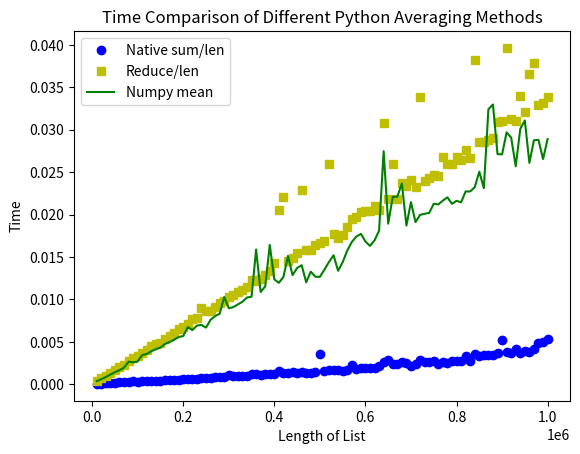

Write Python code to recreate this figure.
import random
import time
from functools import reduce
from statistics import mean

import numpy as np 
import matplotlib.pyplot as plt


lengths = range(10000, 1000001, 10000)
a_list = []
sum_times = []
reduce_times = []
np_times = []
stat_times = []

def sum_len(lst):
	return sum(lst)/len(lst)

def reduce_len(lst):
	return reduce(lambda a, b: a+b, lst) / len(lst)

def np_mean(lst):
	return np.mean(lst)

def stat_mean(lst):
	return mean(lst)

func_timers = [(sum_len, sum_times), (reduce_len, reduce_times),
			   (np_mean, np_times)]
			   #(stat_mean, stat_times)]

def time_func(func, lst, f_times):
	start = time.time()
	average = func(lst)
	end = time.time()
	f_times.append(end-start)

def time_all_funcs(lst):
	for f, ts in func_timers:
		time_func(f, lst, ts)	

for length in lengths:
	for l in range(length):
		num = random.random()
		a_list.append(num)
	time_all_funcs(a_list)
	a_list = []
	

plt.figure()
plt.title("Time Comparison of Different Python Averaging Methods")
plt.xlabel("Length of List")
plt.ylabel("Time")
plt.plot(lengths, sum_times, 'bo', label='Native sum/len')
plt.plot(lengths, reduce_times, 'ys', label='Reduce/len')
plt.plot(lengths, np_times, 'g-', label='Numpy mean')
# plt.plot(lengths, stat_times, 'k+', label='Statistics mean')
plt.legend(loc='upper left')
plt.savefig("means.png", bbox_inches='tight')



